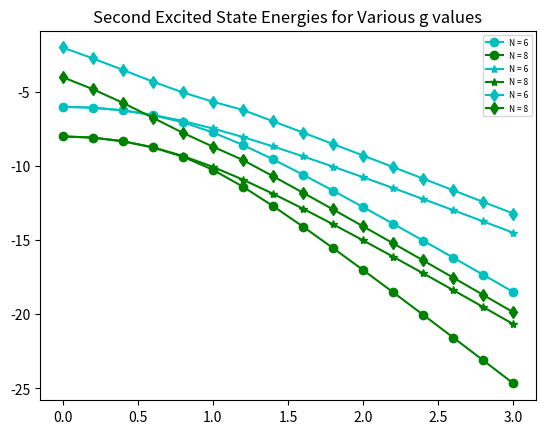

Write Python code to recreate this figure. (Note: this script raises an exception after producing the figure.)
####################################################################
##                   Checking New Code for Plotting              ###
####################################################################

import numpy as np
#import scipy.linalg as la
#import itertools
import math
from numpy import linalg as LA  # For e.values without calculating e.vectors
import matplotlib.pyplot as plt
import pandas as pd


####   N= int(input("Enter the N: "))
####   g= float(input("Enter g : "))


PI = math.pi

sigma_x = np.array([[0,1],[1,0]])
sigma_z = np.array([[1,0],[0,-1]])
I = np.array([[1,0],[0,1]])

#########################################################################
#########      TO OBTAIN  ISING HAMILTONIAN  ############################

#  This funciton gives the Ising Hamiltonian for given N and g

def find_Ising_H(N,g):
    # Transverse Part.
    i=1
    while i<=N:
        if i==1:
            t=sigma_z
        else :
            t = I
        j=2
        while j<=N:
            if i==j:
                t=np.kron(sigma_z,t)
            else:
                t=np.kron(I,t)
            j+=1
        if i==1:
            transverse_total = t
        else:
            transverse_total = transverse_total + t
        i+=1
  # Interaction part.    
    i=1
    while i<=N:
        if i==1 or i==N:
           t=sigma_x
        else:
           t = I
        j=2
        while j<=N:
            if i==j or j==i+1:
                t=np.kron(sigma_x,t)
            else:
                t=np.kron(I,t)
            j+=1
        if i==1:
            interaction = t
        else:
            interaction= interaction + t
        i+=1
    
    H_ising = g*transverse_total + interaction
    return(H_ising)
#####################################################################################


def energy_levels(A):
    eigen = np.around(LA.eigvals(A).real,6)  # This find only e.values...not eigen vectors.
    eigen1 = np.sort(eigen)
    return(eigen1)

################################################################################################



##########################################
#####      INPUT PART FOR g AND N   ######
##########################################


## HERE: The desired values of g is created as an array
g_values = []
for i in range(0,32,2):
    g_values.append(i*0.1)


N_values = [6, 8]



## FROM HERE THE ENERGY VALUES ARE CALCULATED FOR THE GIVEN INPUTS.

Egs_values = []                    # Ground state energies are stored here.
first_excited_values = []          # First excited state energies are stored here.
second_excited_values = []         # Second excited state energies are stored here.

for N in N_values: 
    Egs_N_const = []               # We will fill Egs for const N in this array.
    first_excited_N_const = []     # We will fill first excited state energies for const N in this array.
    second_excited_N_const = []    # We will fill second excited state energies for const N in this array.

    for g in g_values:
        Es = energy_levels( find_Ising_H(N,g) )
        Egs_N_const.append(Es[0])
        first_excited_N_const.append(Es[1])
        second_excited_N_const.append(Es[2])
    Egs_values.append(Egs_N_const)                         # here we added the arrays for ground state 
    first_excited_values.append(first_excited_N_const)      # here we added the arrays for First excited state energies
    second_excited_values.append(second_excited_N_const)      # here we added the arrays for Second excited state energies


print("g values: ", g_values)
print()
print("Ground State Energies: \n", Egs_values)
print()
print("First Excited State Energies: \n", first_excited_values)
print()
print("Second Excited State Energies: \n", second_excited_values)
print()

##    We need to plot the ground state energies, first excited state energies,
##     and second excited state energies as function of g. (in the back of our mind, for different N)
##     For that, we shall use subplot for these each levels. 
##         (For different N, when it is plotted, one plot should contain one energy level for different N)

## Note that for different values of N, energy arrays are "array of arrays".


#   For manually typing each case:


color = 'cgbrmykcgbrmyk'
## The following part plots the desired curves.

##   Plotting Ground State Energies

for i in  range(0,len(N_values)):
    C = str(color[i])
    N_lab = 'N = '+ str(N_values[i])
        
    plt.plot(g_values,Egs_values[i], marker='o', color=C, label = str(N_lab)  )
    plt.legend(loc= "upper right", prop={'size': 6})
    plt.title("Ground State Energies for Various g values")
plt.show()

    
##  Plotting First Excited State Energies    

for i in  range(0,len(N_values)):
    C = str(color[i])
    N_lab = 'N = '+ str(N_values[i])
    
    plt.plot(g_values,first_excited_values[i], marker='*',color=C, label = str(N_lab) )
    plt.legend(loc= "upper right", prop={'size': 6})
    plt.title("First Excited State Energies for Various g values")
plt.show()

    
    
## Plotting Second Excited State Energies    

for i in  range(0,len(N_values)):
    C = str(color[i])
    N_lab = 'N = '+ str(N_values[i])
    
    plt.plot(g_values,second_excited_values[i], marker ='d', color=C, label = str(N_lab) )
    plt.legend(loc= "upper right", prop={'size': 6})
    plt.title("Second Excited State Energies for Various g values")
plt.show()
    

for i in range(0, len(N_values)):
    df = pd.DataFrame({'g': g_values,'Egs': Egs_values[i],'First Excited': first_excited_values[i], 'Second Excited': second_excited_values[i]})
    writer = pd.ExcelWriter('Ising_Data_For_N = '+ str(N_values[i]),engine = 'xlsxwriter')
    df.to_excel(writer, sheet_name = 'sheet')
    writer.save()


## Plotting Energy gap

for i in  range(0,len(N_values)):
    C = str(color[i])
    N_lab = 'N = '+ str(N_values[i])
    
    plt.plot(g_values,second_excited_values[i]-Egs_values[i], marker ='d', color=C, label = str(N_lab) )
    plt.legend(loc= "upper right", prop={'size': 6})
    plt.title("Energy gap for Various g values")
plt.show()
    



